Run: headless pygame with SDL's dummy video driver; simulated clock (each Clock.tick advances the game by its frame time, no real sleeping); random seed 0; keys injected as events and as key.get_pressed() state; no mouse input.
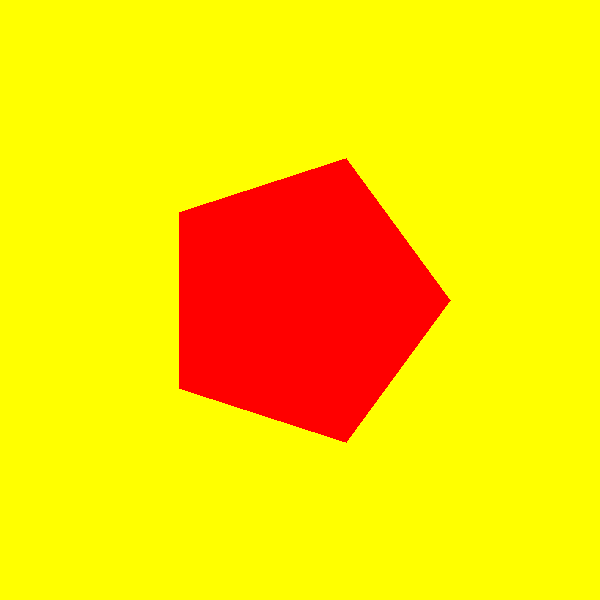
Frame 1 of 4 · flips 1–60 · no input
Frame 2 of 4 · flips 61–180 · tapped SPACE, RETURN · held RIGHT (→), D · screen unchanged from frame 1, image omitted
Frame 3 of 4 · flips 181–300 · held DOWN (↓), S · screen unchanged from frame 2, image omitted
Frame 4 of 4 · flips 301–420 · held LEFT (←), A, UP (↑), W · screen unchanged from frame 3, image omitted

The pygame program that drew these frames:

import pygame
import math

# Inicjalizacja Pygame
pygame.init()

# Ustawienia okna
WIDTH, HEIGHT = 600, 600
screen = pygame.display.set_mode((WIDTH, HEIGHT))
pygame.display.set_caption("2D Transforms")

# Kolory
WHITE = (255, 255, 255)
RED = (255, 0, 0)
BLACK = (0, 0, 0)
YELLOW = (255, 255, 0)


# Funkcja rysująca wielokąt
def create_polygon():
    num_of_vertices = 5
    points = []
    for i in range(num_of_vertices):
        x = int(150 * math.cos(i * 2 * math.pi / num_of_vertices))
        y = int(150 * math.sin(i * 2 * math.pi / num_of_vertices))
        points.append((x, y))
    return points


# Funkcja do rysowania wielokąta
def draw_polygon(points):
    pygame.draw.polygon(screen, RED, points)


# Funkcja do skalowania
def scale(shape, sx, sy):
    center_x = sum([p[0] for p in shape]) / len(shape)
    center_y = sum([p[1] for p in shape]) / len(shape)
    scaled_shape = []
    for point in shape:
        new_x = center_x + (point[0] - center_x) * sx
        new_y = center_y + (point[1] - center_y) * sy
        scaled_shape.append((new_x, new_y))
    return scaled_shape


# Funkcja do obrotu
def rotate(shape, angle):
    center_x = sum([p[0] for p in shape]) / len(shape)
    center_y = sum([p[1] for p in shape]) / len(shape)
    rotated_shape = []
    for point in shape:
        x = point[0] - center_x
        y = point[1] - center_y
        new_x = center_x + x * math.cos(angle) - y * math.sin(angle)
        new_y = center_y + x * math.sin(angle) + y * math.cos(angle)
        rotated_shape.append((new_x, new_y))
    return rotated_shape


# Funkcja do przesunięcia
def translate(shape, tx, ty):
    translated_shape = []
    for point in shape:
        translated_shape.append((point[0] + tx, point[1] + ty))
    return translated_shape


# Funkcja do wyśrodkowania
def center(shape):
    # Obliczanie środka wielokąta
    center_x = sum([p[0] for p in shape]) / len(shape)
    center_y = sum([p[1] for p in shape]) / len(shape)

    # Obliczanie przesunięcia na środek ekranu
    tx = WIDTH // 2 - center_x
    ty = HEIGHT // 2 - center_y

    # Przesuwamy wszystkie punkty, aby środek był na środku ekranu
    return translate(shape, tx, ty)


# Funkcja do rysowania
def draw_transform(transform_index):
    screen.fill(YELLOW)  # Wypełnia tło na żółto
    shape = create_polygon()

    # Wybór transformacji
    if transform_index == 1:
        shape = scale(shape, 0.5, 0.5)
    elif transform_index == 2:
        shape = rotate(shape, math.radians(30))
    elif transform_index == 3:
        shape = scale(shape, 0.5, 0.8)
        shape = rotate(shape, math.radians(180))
    elif transform_index == 4:
        shape = scale(shape, 1, 0.5)
        shape = translate(shape, 0, -150)
    elif transform_index == 5:
        shape = scale(shape, 1, 0.3)
        shape = translate(shape, 0, -900)
    elif transform_index == 6:
        shape = translate(shape, 100, 0)
        shape = rotate(shape, math.pi / 2)
    elif transform_index == 7:
        shape = scale(shape, 0.5, 1)
        shape = rotate(shape, math.pi)
    elif transform_index == 8:
        shape = rotate(shape, math.radians(30))
        shape = scale(shape, 1, 0.3)
        shape = translate(shape, 0, 200)
    elif transform_index == 9:
        shape = translate(shape, 100, 0)
        shape = scale(shape, 1, 0.5)
        shape = rotate(shape, math.pi)

    # Wyśrodkowanie na ekranie
    shape = center(shape)

    draw_polygon(shape)


# Funkcja główna
def main():
    clock = pygame.time.Clock()
    running = True
    transform_index = 0  # Domyślnie żadna transformacja

    while running:
        for event in pygame.event.get():
            if event.type == pygame.QUIT:
                running = False
            if event.type == pygame.KEYDOWN:
                # Zmiana transformacji przy naciśnięciu klawisza (1-9)
                if event.key == pygame.K_1:
                    transform_index = 1
                elif event.key == pygame.K_2:
                    transform_index = 2
                elif event.key == pygame.K_3:
                    transform_index = 3
                elif event.key == pygame.K_4:
                    transform_index = 4
                elif event.key == pygame.K_5:
                    transform_index = 5
                elif event.key == pygame.K_6:
                    transform_index = 6
                elif event.key == pygame.K_7:
                    transform_index = 7
                elif event.key == pygame.K_8:
                    transform_index = 8
                elif event.key == pygame.K_9:
                    transform_index = 9
                elif event.key == pygame.K_0:
                    transform_index = 0  # Resetuje do braku transformacji

        draw_transform(transform_index)
        pygame.display.flip()
        clock.tick(30)  # Ograniczenie liczby klatek na sekundę

    pygame.quit()


if __name__ == "__main__":
    main()
